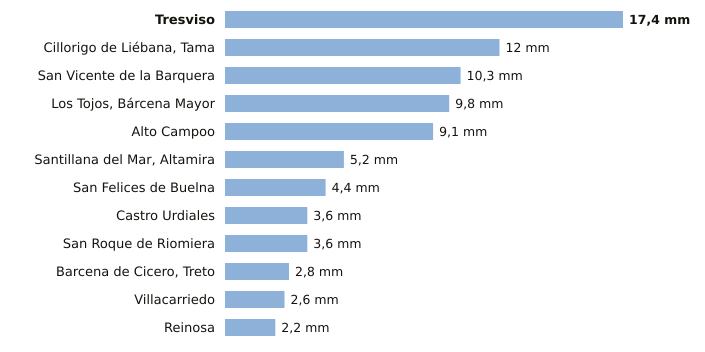

Data behind this chart, as committed beside it:
estacion, provincia, indicativo, mm_6_dias_anteriores, mm_hoy, mm_7_dias, horas_de_hoy
Tresviso, Cantabria, 1176A, 17.4, 0.0, 17.4, 2
Cillorigo de Liébana, Tama, Cantabria, 1174I, 12.0, 0.0, 12.0, 2
San Vicente de la Barquera, Cantabria, 1159, 10.3, 0.0, 10.3, 3
Los Tojos, Bárcena Mayor, Cantabria, 1135C, 9.8, 0.0, 9.8, 3
Alto Campoo, Cantabria, 9001S, 9.1, 0.0, 9.1, 3
Santillana del Mar, Altamira, Cantabria, 1740, 5.2, 0.0, 5.2, 2
San Felices de Buelna, Cantabria, 1152C, 4.4, 0.0, 4.4, 2
Castro Urdiales, Cantabria, 1083L, 3.6, 0.0, 3.6, 3
San Roque de Riomiera, Cantabria, 1103X, 3.6, 0.0, 3.6, 1
Barcena de Cicero, Treto, Cantabria, 1096X, 2.8, 0.0, 2.8, 2
Villacarriedo, Cantabria, 1124E, 2.6, 0.0, 2.6, 3
Reinosa, Cantabria, 9001D, 2.2, 0.0, 2.2, 3
